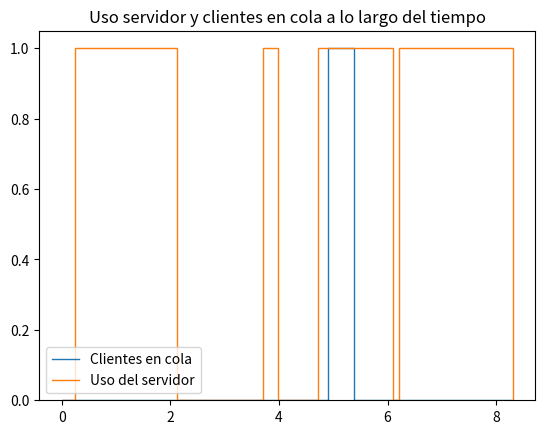

Generate this figure with matplotlib:
from copy import deepcopy
from typing import List, ClassVar

import numpy.random as random
import matplotlib.pyplot as plt


class Evento:
    _last_id: ClassVar[int] = 0

    def __init__(self, tipo, tiempo):
        self._id = Evento._asignar_id()
        self.tipo = tipo
        self.tiempo = tiempo

    def __str__(self):
        return f"{self.tipo} - {self.tiempo}s"

    def __repr__(self):
        return f"{self._id}-{self.tipo} - {self.tiempo}s"

    def __eq__(self, other):
        return self._id == other._id

    def __hash__(self):
        return hash(self._id)

    @classmethod
    def _asignar_id(cls):
        cls._last_id += 1
        return cls._last_id


def mezclar_listas(lista1: List[Evento], lista2: List[Evento]):
    """Mezcla las listas que le ingresamos, garantizando que hayan mas elementos
    de la lista1 que la lista2 en todo momento"""
    lista1_copy = deepcopy(lista1)

    lista_disponibles = lista1 + lista2
    longitud_lista = len(lista_disponibles)
    lista = []
    cantidad_lista_1 = 0
    cantidad_lista_2 = 0

    for i in range(0, longitud_lista):
        elemento: Evento
        if cantidad_lista_1 > cantidad_lista_2:
            indice_aleatorio = random.randint(0, len(lista_disponibles))
            elemento = lista_disponibles[indice_aleatorio]
            if elemento in lista1:
                cantidad_lista_1 += 1
                lista1_copy.remove(elemento)
            else:
                cantidad_lista_2 += 1
            lista_disponibles.remove(elemento)
        else:
            indice_aleatorio = random.randint(0, len(lista1_copy))
            elemento = lista1_copy[indice_aleatorio]
            lista1_copy.remove(elemento)
            lista_disponibles.remove(elemento)
            cantidad_lista_1 += 1
        lista.append(elemento)

    # Regresarla
    return lista



arribos = random.exponential(size=5, scale=1)
arribos = [Evento('A', tiempo_arribo) for tiempo_arribo in arribos]

servicios = random.exponential(size=5, scale=1)
servicios = [Evento('S', tiempo_servicio) for tiempo_servicio in servicios]

eventos = mezclar_listas(arribos, servicios)

evento1 = Evento('A', 3)
evento2 = Evento('S', 2)

print(eventos)

tipos = [evento.tipo for evento in eventos]

tiempos_entre_intervalos = [evento.tiempo for evento in eventos]

clientes_en_cola = 0
server_ocupado = False

tiempo_actual = 0
tiempos: List = [0]
valores: List = []
intervalos_server_ocupado = []


acumulador_cola = 0
acumulador_server = 0
for (i,evento) in enumerate(eventos):
    acumulador_server += server_ocupado * evento.tiempo
    acumulador_cola += clientes_en_cola * evento.tiempo

    valores.append(clientes_en_cola)
    intervalos_server_ocupado.append(server_ocupado)
    print(server_ocupado)
    tiempo_actual += evento.tiempo
    if evento.tipo == "A":
        if server_ocupado:
            clientes_en_cola += 1
        else:
            server_ocupado = True
    elif evento.tipo == "S":
        if  clientes_en_cola == 0:
            server_ocupado = False
        else:
            clientes_en_cola -= 1

    tiempos.append(tiempo_actual)




    print(acumulador_server)

print(tiempos)
print(valores)

promedio_clientes_en_cola = acumulador_cola / tiempo_actual
utilizacion_server = acumulador_server / tiempo_actual
print(f"{promedio_clientes_en_cola=}")
print(f"{utilizacion_server=}")

#Muestro la cola a lo largo del tiempo

plt.stairs(valores, tiempos, label="Clientes en cola")
plt.stairs(intervalos_server_ocupado, tiempos, label="Uso del servidor")
plt.legend()
plt.title("Uso servidor y clientes en cola a lo largo del tiempo")
plt.show()
